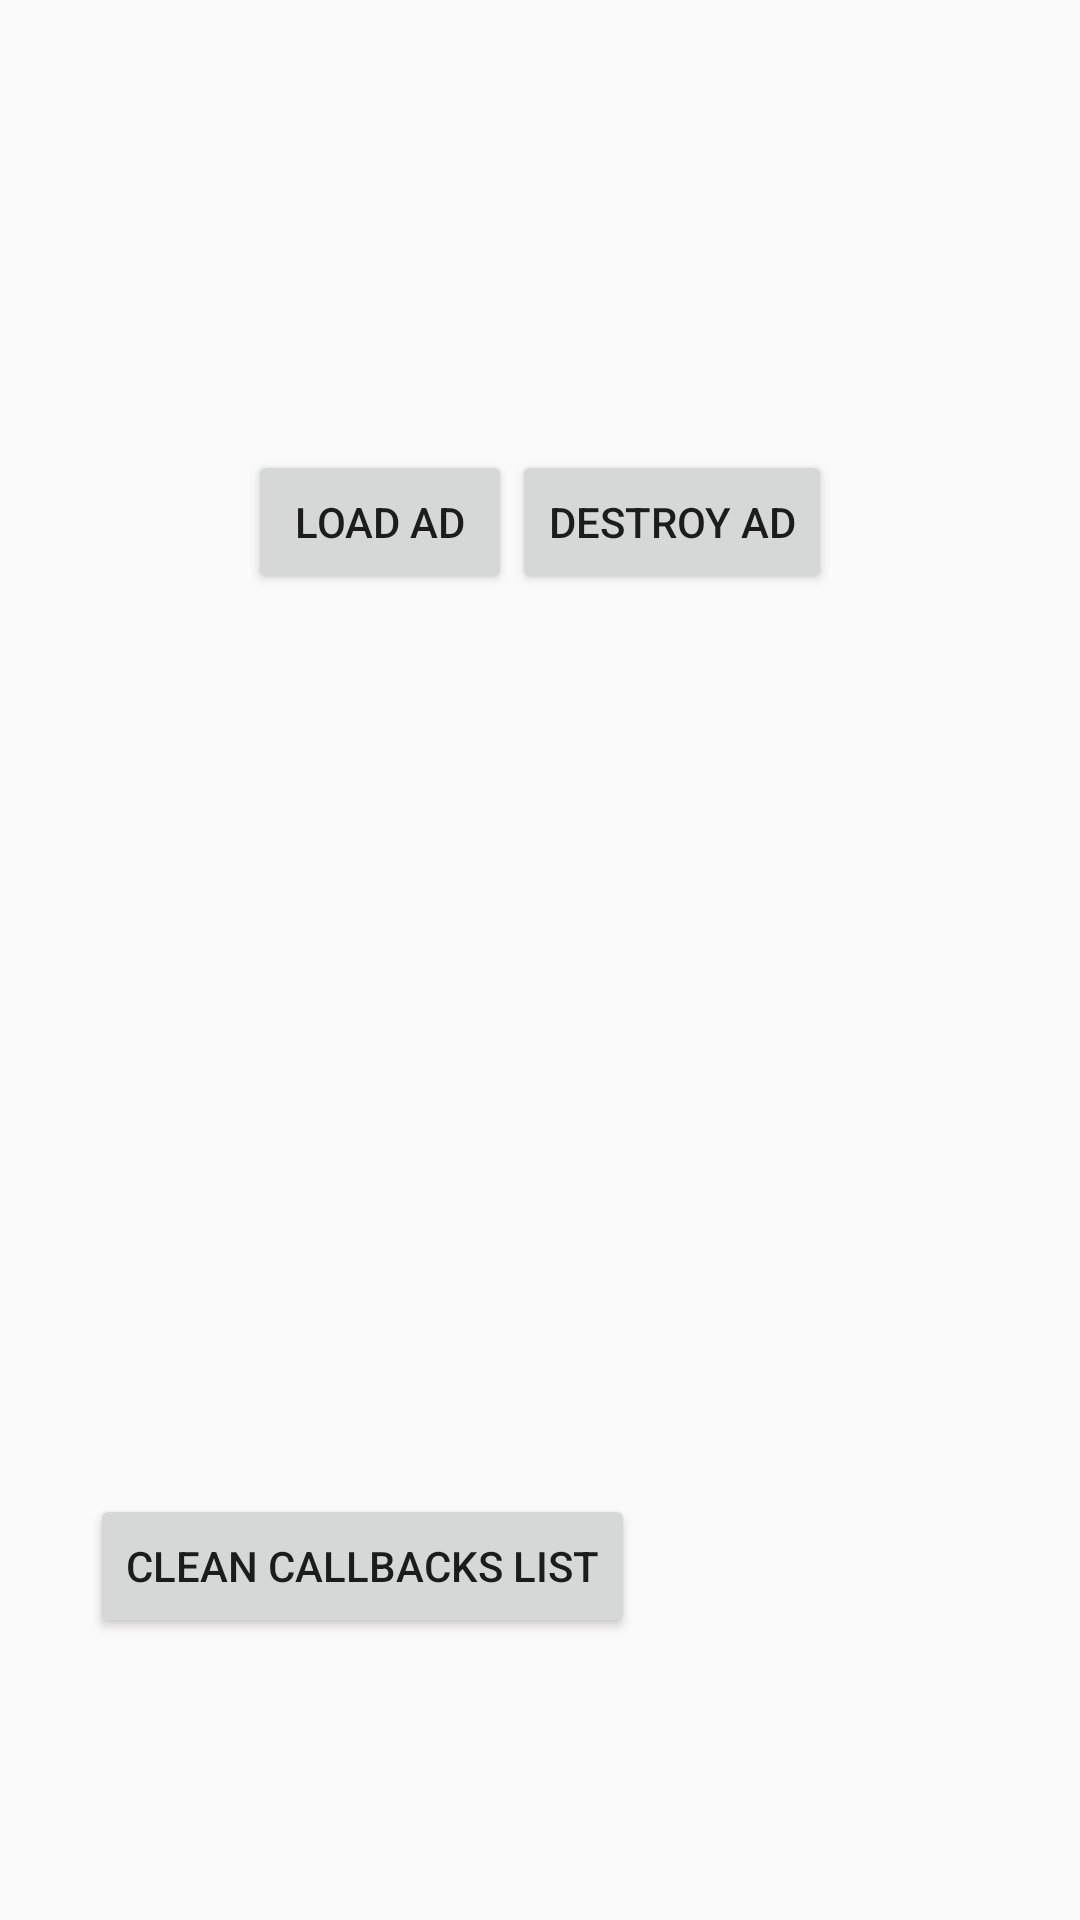

This screen was rendered from an Android layout file. Write that file and the resources it references.
<!-- AndroidManifest.xml: application theme AppTheme -->
<!-- res/layout/banner_fragment.xml -->
<?xml version="1.0" encoding="utf-8"?>
<RelativeLayout xmlns:android="http://schemas.android.com/apk/res/android"
                xmlns:tools="http://schemas.android.com/tools"
                android:layout_width="match_parent"
                android:layout_height="match_parent"
                tools:context=".BannerFragment">

    <RelativeLayout android:layout_width="match_parent"
                    android:layout_marginTop="40dp"
                    android:layout_height="100dp"
                    android:id="@+id/banner_container"
                    android:layout_centerHorizontal="true"/>


    <LinearLayout
            android:id="@+id/ll_bannerbuttons"
            android:layout_width="wrap_content"
            android:layout_height="wrap_content"
            android:layout_centerHorizontal="true"
            android:layout_marginTop="150dp">

        <Button
                android:id="@+id/btn_loadbanner"
                android:layout_width="wrap_content"
                android:layout_height="wrap_content"
                android:layout_centerVertical="true"
                android:text="Load Ad"/>

        <Button
                android:id="@+id/btn_destroybanner"
                android:layout_width="wrap_content"
                android:layout_height="wrap_content"
                android:layout_toRightOf="@id/btn_loadbanner"
                android:layout_centerVertical="true"
                android:text="Destroy Ad"/>

    </LinearLayout>

    <LinearLayout
            android:id="@+id/ll_bannercallbacks"
            android:layout_width="wrap_content"
            android:layout_height="wrap_content"
            android:orientation="vertical"
            android:layout_centerHorizontal="true"
            android:layout_marginTop="50dp"
            android:layout_below="@id/ll_bannerbuttons">

        <TextView
                android:id="@+id/tv_bannerCallbacks"
                android:layout_width="300dp"
                android:layout_height="250dp"
                android:gravity="center_horizontal"
                android:background="@color/ia_endcard_gray"
                tools:text="banner callbacks list"/>

        <Button
                android:id="@+id/btn_clearcallbacks"
                android:layout_width="wrap_content"
                android:layout_height="wrap_content"
                android:text="Clean Callbacks List"/>

    </LinearLayout>

</RelativeLayout>
<!-- resources referenced by this layout -->
<resources>
  <style name="AppTheme" parent="Theme.AppCompat.Light.NoActionBar">
          
          <item name="colorPrimary">@color/colorPrimary</item>
          <item name="colorPrimaryDark">@color/colorPrimaryDark</item>
          <item name="colorAccent">@color/colorAccent</item>
          <item name="android:windowLightStatusBar" tools:targetApi="23">true</item>
      </style>
  <color name="colorPrimary">#008577</color>
  <color name="colorPrimaryDark">#1D0047</color>
  <color name="colorAccent">#D81B60</color>
</resources>
